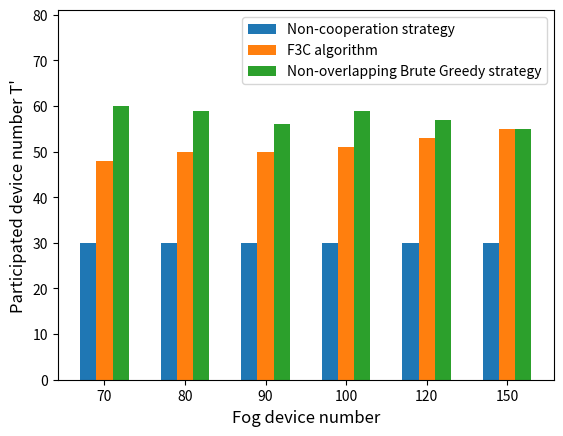

The script that saved this image:
import numpy as np
import matplotlib.pyplot as plt

device_num = ['70','80','90','100','120','150']

size = 6
x = np.arange(size)

CF=[48,50,50,51,53,55]
#overlap_BruteGreedy=[15,14,17,15,15,15]
non_overlap_BruteGreedy=[60,59,56,59,57,55]
#lower_bound=[10,11,10,10,12,12]
non_cooperation=[30,30,30,30,30,30]

total_width, n = 0.8, 4
width = total_width / n
x = x - (total_width - width) / size

plt.bar(x, non_cooperation, width=width, label='Non-cooperation strategy')
#plt.bar(x+width, overlap_BruteGreedy, width=width, label='Overlapping Brute Greedy strategy')
plt.bar(x+width, CF, width=width,  label='F3C algorithm',tick_label = device_num)
plt.bar(x+2*width, non_overlap_BruteGreedy, width=width, label='Non-overlapping Brute Greedy strategy')


plt.ylabel("Participated device number T'",fontsize=12)
plt.xlabel("Fog device number",fontsize=12)
plt.ylim(0,81)
plt.legend()
plt.show()

